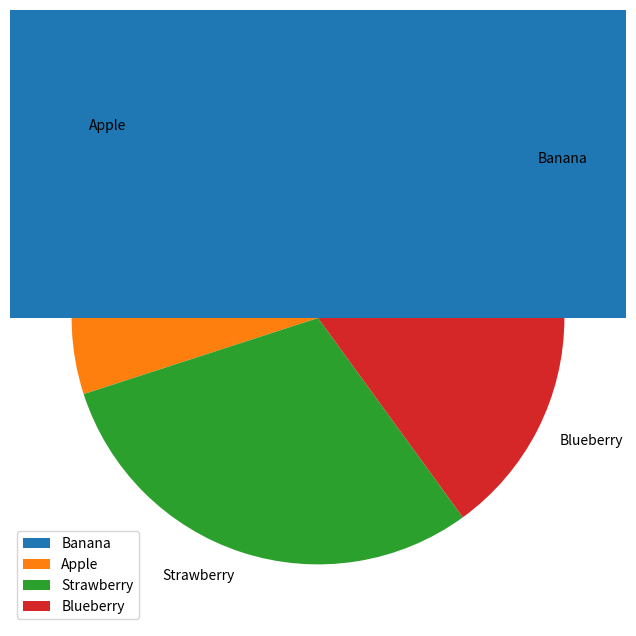
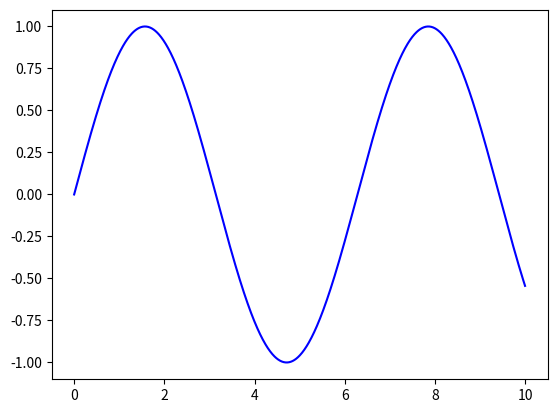

These figures' Python source, in order:
#!/usr/bin/env python
# coding: utf-8

# ## Pie chart
# 

# In[1]:


import matplotlib.pyplot as plt

x1 = [20, 35, 30, 15]
fruit_labels = ["Banana", "Apple", "Strawberry", "Blueberry"]

plt.figure(figsize=(8, 8))
plt.pie(x1, labels=fruit_labels)
plt.legend(fruit_labels)

plt.show()


# ## Bar chart

# In[2]:


import matplotlib.pyplot as plt

d1 = [5.,10.,40.,30]

plt.bar(range(len(d1)),d1)

plt.show()


# ## Histogram

# In[3]:


import matplotlib.pyplot as plt
import numpy as np 

d1 = np.random.randn(1000)

plt.hist(d1)


# ## Line plot

# In[4]:


import matplotlib.pyplot as plt
import numpy as np 

# Create a figure
figure1 = plt.figure()
# Create the axe
axe1 = plt.axes()

x1 = np.linspace(0,10,1000)

axe1.plot(x1,np.sin(x1),'b-')

